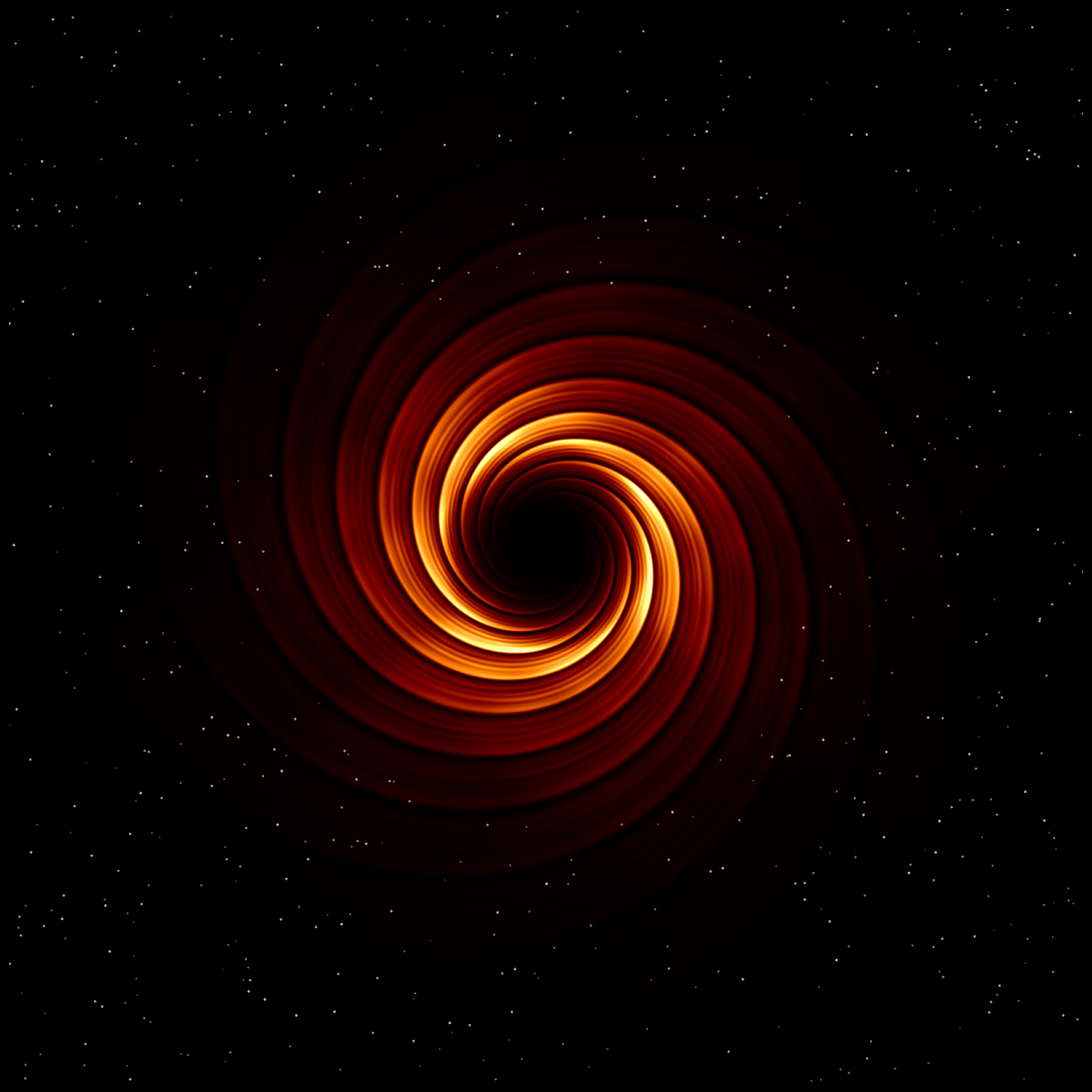

The script that saved this image:
import numpy as np
import matplotlib.pyplot as plt
from matplotlib.colors import LinearSegmentedColormap
from scipy.spatial import Voronoi

# ============= PARAMETERS - EDIT THESE =============
# Image dimensions
WIDTH = 2000
HEIGHT = 2000

# Visualization Mode
VORONOI_MODE = False  # True = Voronoi points/lines, False = Spiral streaks

# Event Horizon
EVENT_HORIZON_RADIUS = 0.2  # Radius of the black hole center (0-1 scale)
GLOW_FALLOFF = 8.0  # How quickly brightness falls off toward corners (higher = faster)
INTERIOR_FALLOFF = 4.0  # How quickly streaks fade toward center (higher = faster)

# Logarithmic Spiral (used when VORONOI_MODE = False)
SPIRAL_TIGHTNESS = 3.5  # How tightly the spiral winds (higher = tighter)
NUM_SPIRAL_ARMS = 12  # Number of main spiral arms

# Filament Interference Patterns (used when VORONOI_MODE = False)
FILAMENT_FREQUENCIES = [8, 16, 24, 32, 48]  # Sine wave frequencies for streaks
FILAMENT_WEIGHTS = [1.0, 0.8, 0.6, 0.4, 0.3]  # Relative intensity of each frequency
FILAMENT_PHASE_SHIFT = 0.5  # Phase shift for variety

# Voronoi Mode Settings (used when VORONOI_MODE = True)
VORONOI_RINGS = 40  # Number of concentric rings
VORONOI_POINTS_PER_RING = 60  # Points per ring
VORONOI_MAX_LINE_DIST = 0.08  # Maximum distance for connecting lines
VORONOI_LINE_WIDTH = 0.3  # Width of Voronoi lines
VORONOI_MANDALA_ROTATIONS = 80  # Number of mandala pattern rotations

# Noise/Variation
NOISE_INTENSITY = 0.35  # Amount of random variation in glow (0 = none, 0.3 = high)
NOISE_SCALE = 3.0  # Scale of noise patterns (higher = larger blotches)

# Brightness and Contrast
BRIGHTNESS_BOOST = 1.0  # Overall brightness multiplier
CONTRAST_POWER = 1.0  # Power curve for contrast (higher = more dramatic)
INNER_GLOW_INTENSITY = 0  # How bright the inner rim glows

# Colormap Selection
# Options: 'inferno', 'magma', 'plasma', 'hot', 'afmhot', or 'custom'
COLORMAP = 'afmhot'

# Custom colormap colors (used if COLORMAP = 'custom')
CUSTOM_COLORS = ['#000000', '#0a0015', '#1a0a2a', '#2a1540',
                 '#4a2060', '#6a3080', '#8a4090', '#aa60a0',
                 '#ca80b0', '#eaaac0', '#ffd0d0', '#ffffff']

# Stars
NUM_STARS = 800
STAR_MIN_BRIGHTNESS = 0.2
STAR_MAX_BRIGHTNESS = 1.0

# Output
OUTPUT_FILENAME = 'blackhole_vortex_24.png'
DPI = 600 if VORONOI_MODE else 150  # Higher DPI for Voronoi artwork mode


# ===================================================

def create_blackhole_vortex():
    """
    Create a black hole vortex using logarithmic spirals and interference patterns
    or Voronoi-style point connections
    """
    # Create coordinate grids centered at image center
    x = np.linspace(-1, 1, WIDTH)
    y = np.linspace(-1, 1, HEIGHT)
    X, Y = np.meshgrid(x, y)

    # Convert to polar coordinates
    R = np.sqrt(X ** 2 + Y ** 2)
    theta = np.arctan2(Y, X)

    # Avoid division by zero
    R = np.maximum(R, 1e-10)

    # Initialize intensity array
    intensity = np.zeros_like(R)

    if VORONOI_MODE:
        # ===== VORONOI MODE: Radial rings with increasing chaos =====
        print("Generating Voronoi-style radial pattern...")

        # Generate radial ring points (symmetry → chaos)
        vor_points = []
        radius_max = 0.5

        for i in range(VORONOI_RINGS):
            r = (i + 1) / VORONOI_RINGS * radius_max
            n = VORONOI_POINTS_PER_RING
            fade = i / VORONOI_RINGS  # 0 at center, 1 at edge

            for j in range(n):
                theta = 2 * np.pi * j / n
                # Add increasing noise as we move outward
                angle_noise = fade * (np.pi / n) * np.random.randn()
                radial_noise = fade * (0.02 * np.random.randn())

                px = (r + radial_noise) * np.cos(theta + angle_noise)
                py = (r + radial_noise) * np.sin(theta + angle_noise)
                vor_points.append((px, py))

        vor_points = np.array(vor_points)

        # Generate mandala-style rotated pattern for complexity
        def generate_base_pattern_points(length=1.0, n_ticks=20, tick_size=0.05):
            pts = []
            x = np.linspace(-length / 2, length / 2, 200)
            y = np.zeros_like(x)
            pts.extend(list(zip(x, y)))
            tick_positions = np.linspace(-length / 2, length / 2, n_ticks)
            for pos in tick_positions:
                pts.append((pos, -tick_size))
                pts.append((pos, tick_size))
            return np.array(pts)

        def rotate_points(x, y, angle, scale=1.0):
            R = np.array([[np.cos(angle), -np.sin(angle)],
                          [np.sin(angle), np.cos(angle)]])
            coords = np.dot(R, np.vstack([x, y]))
            return coords[0] * scale, coords[1] * scale

        mandala_points = []
        base_pts = generate_base_pattern_points()
        for k in range(VORONOI_MANDALA_ROTATIONS):
            angle = 2 * np.pi * k / VORONOI_MANDALA_ROTATIONS
            scale = 0.5 + k * 0.01
            px, py = rotate_points(base_pts[:, 0], base_pts[:, 1], angle, scale)
            mandala_points.extend(list(zip(px * 0.5, py * 0.5)))

        mandala_points = np.array(mandala_points)

        # Fuse both point sets
        all_points = np.vstack([vor_points, mandala_points])

        # Create Voronoi tessellation
        vor = Voronoi(all_points)

        # Rasterize Voronoi edges onto intensity map
        for vpair in vor.ridge_vertices:
            if -1 in vpair:  # Skip infinite edges
                continue

            p1, p2 = vor.vertices[vpair]
            dist = np.linalg.norm(p1 - p2)

            # Only draw short lines
            if dist < VORONOI_MAX_LINE_DIST:
                # Calculate fade based on distance from center
                mid = (p1 + p2) / 2
                fade = np.linalg.norm(mid) / radius_max
                alpha = max(0.05, 1 - fade) * np.random.uniform(0.5, 1.0)

                # Draw line by sampling points along it
                num_samples = int(dist * 5000)
                for t in np.linspace(0, 1, num_samples):
                    px = p1[0] * (1 - t) + p2[0] * t
                    py = p1[1] * (1 - t) + p2[1] * t

                    # Convert to array indices
                    ix = int((px + 1) / 2 * WIDTH)
                    iy = int((py + 1) / 2 * HEIGHT)

                    if 0 <= ix < WIDTH and 0 <= iy < HEIGHT:
                        # Add with gaussian falloff for line thickness
                        for dx in range(-2, 3):
                            for dy in range(-2, 3):
                                nx, ny = ix + dx, iy + dy
                                if 0 <= nx < WIDTH and 0 <= ny < HEIGHT:
                                    line_dist = np.sqrt(dx ** 2 + dy ** 2)
                                    intensity[ny, nx] += alpha * np.exp(-(line_dist ** 2) / (VORONOI_LINE_WIDTH ** 2))

    else:
        # ===== SPIRAL MODE: Logarithmic spiral with filaments =====
        # Create logarithmic spiral coordinate
        theta_spiral = theta - SPIRAL_TIGHTNESS * np.log(R)

        # Create filaments using interference patterns
        for freq, weight in zip(FILAMENT_FREQUENCIES, FILAMENT_WEIGHTS):
            # Main spiral pattern
            pattern = np.sin(freq * theta_spiral + FILAMENT_PHASE_SHIFT * freq)
            # Add some radial modulation for variety
            radial_mod = np.sin(freq * np.log(R + 0.1) * 0.5)
            combined = pattern * (1 + 0.3 * radial_mod)
            intensity += weight * combined

    # Normalize to 0-1
    intensity = (intensity - intensity.min()) / (intensity.max() - intensity.min())

    # Add noise variation to create organic glow variations
    if NOISE_INTENSITY > 0:
        # Create multi-scale noise
        noise_x = X * NOISE_SCALE
        noise_y = Y * NOISE_SCALE
        noise = np.sin(noise_x * 3.7) * np.cos(noise_y * 4.3)
        noise += 0.5 * np.sin(noise_x * 7.1) * np.cos(noise_y * 8.9)
        noise += 0.25 * np.sin(noise_x * 13.3) * np.cos(noise_y * 17.7)
        noise = (noise - noise.min()) / (noise.max() - noise.min())
        noise = (noise - 0.5) * 2  # Scale to -1 to 1

        # Apply noise as multiplicative factor
        noise_factor = 1 + noise * NOISE_INTENSITY
        intensity = intensity * noise_factor
        intensity = np.clip(intensity, 0, 1)

    # Create separate falloff functions for interior and exterior

    # INTERIOR FALLOFF: Streaks fade as they approach the center
    # Use a smooth power function based on radius
    interior_fade = (R / EVENT_HORIZON_RADIUS) ** INTERIOR_FALLOFF
    interior_fade = np.clip(interior_fade, 0, 1)

    # EXTERIOR FALLOFF: Brightness decreases toward corners
    # Exponential falloff from event horizon outward
    distance_from_horizon = R - EVENT_HORIZON_RADIUS
    exterior_fade = np.exp(-GLOW_FALLOFF * np.maximum(distance_from_horizon, 0))

    # Combine interior and exterior fading
    # Inside the event horizon: use interior fade
    # Outside the event horizon: use exterior fade
    combined_fade = np.where(R < EVENT_HORIZON_RADIUS, interior_fade, exterior_fade)

    # Inner rim super-glow (right at the event horizon edge)
    inner_rim = np.exp(-50 * (R - EVENT_HORIZON_RADIUS) ** 2) * INNER_GLOW_INTENSITY

    # Combine filaments with fading and glow
    intensity = intensity * combined_fade + inner_rim

    # Apply brightness boost
    intensity = intensity * BRIGHTNESS_BOOST

    # Normalize again
    intensity = np.clip(intensity, 0, 1)

    # Apply contrast curve
    intensity = intensity ** CONTRAST_POWER

    # Final normalization
    intensity = (intensity - intensity.min()) / (intensity.max() - intensity.min() + 1e-10)

    # Select colormap
    if COLORMAP == 'custom':
        cmap = LinearSegmentedColormap.from_list('custom_blackhole', CUSTOM_COLORS, N=256)
    else:
        cmap = plt.get_cmap(COLORMAP)

    # Generate stars (avoiding center region)
    star_x = []
    star_y = []
    star_brightness = []

    for _ in range(NUM_STARS):
        sx = np.random.uniform(0, WIDTH)
        sy = np.random.uniform(0, HEIGHT)
        # Convert to normalized coordinates to check distance from center
        nx = (sx / WIDTH) * 2 - 1
        ny = (sy / HEIGHT) * 2 - 1
        dist = np.sqrt(nx ** 2 + ny ** 2)
        # Only add stars outside a certain radius
        if dist > EVENT_HORIZON_RADIUS + 0.3:
            star_x.append(sx)
            star_y.append(sy)
            star_brightness.append(np.random.uniform(STAR_MIN_BRIGHTNESS, STAR_MAX_BRIGHTNESS))

    return intensity, cmap, (star_x, star_y, star_brightness)


# Generate the image
mode_text = "Voronoi points/lines" if VORONOI_MODE else "logarithmic spirals"
print(f"Generating black hole vortex with {mode_text}...")
print("This may take a moment for high-resolution images...")
intensity, cmap, stars = create_blackhole_vortex()

# Create figure
fig, ax = plt.subplots(figsize=(12, 12), facecolor='black')
ax.set_facecolor('black')

# Display the vortex
im = ax.imshow(intensity, cmap=cmap, interpolation='bilinear')

# Add stars
star_x, star_y, star_brightness = stars
if len(star_x) > 0:
    star_sizes = np.array(star_brightness) * 2
    ax.scatter(star_x, star_y, s=star_sizes, c='white',
               alpha=np.array(star_brightness) * 0.6, marker='*')

# Remove axes
ax.axis('off')
plt.tight_layout(pad=0)

# Save the image
plt.savefig(OUTPUT_FILENAME, dpi=DPI, facecolor='black', bbox_inches='tight', pad_inches=0)
print(f"Image saved as '{OUTPUT_FILENAME}'")
print(f"Mode: {mode_text}")
print(f"Using colormap: {COLORMAP}")

plt.show()
